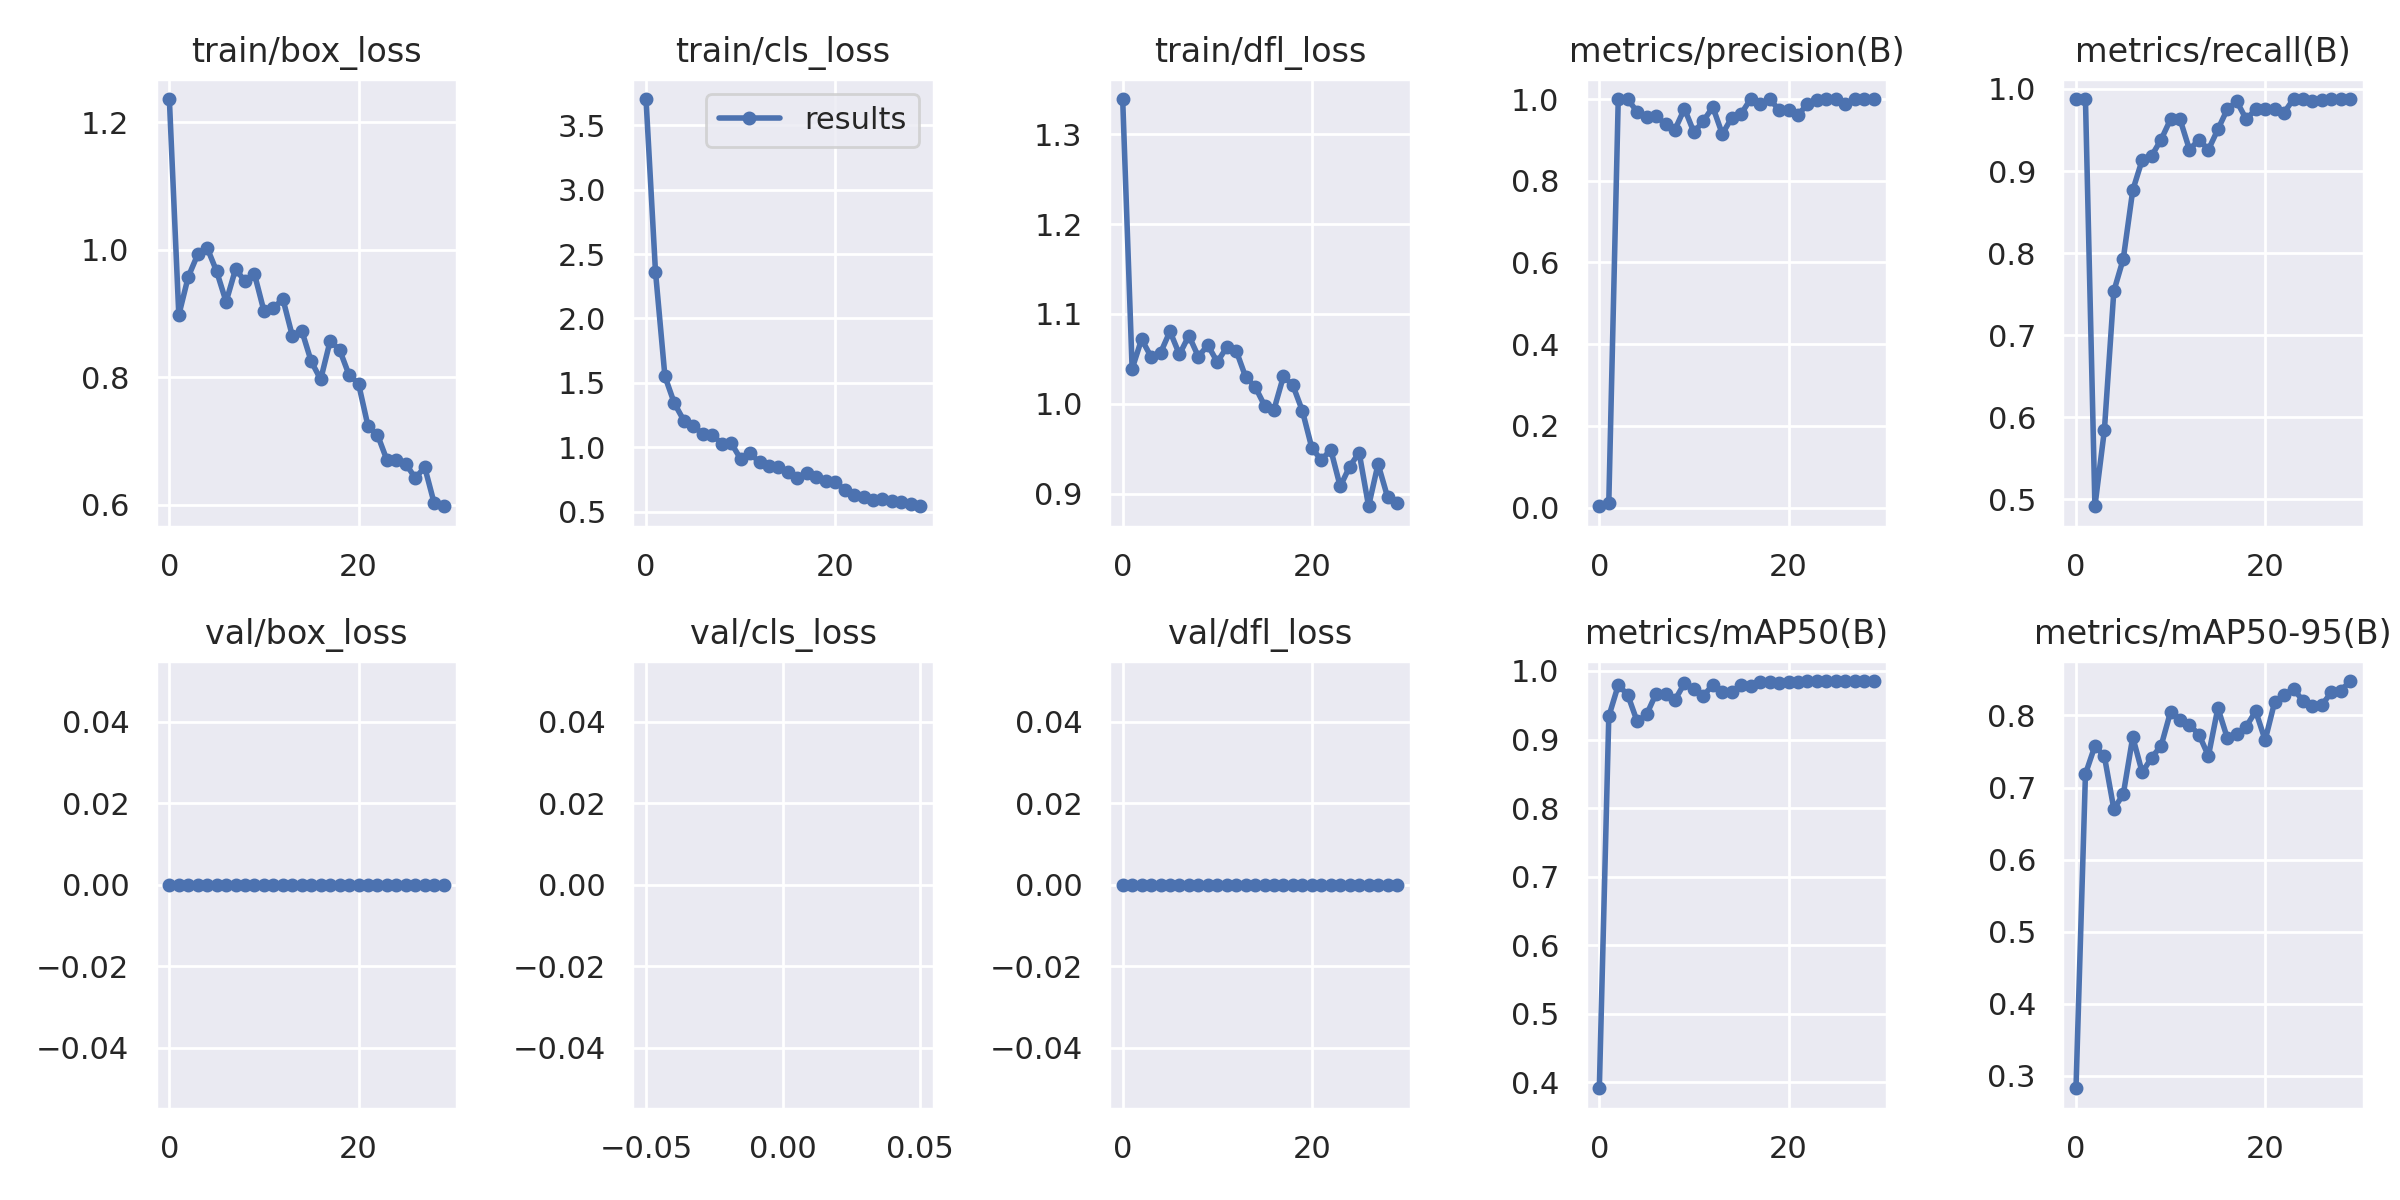

The table this chart was drawn from, first rows:
epoch, train/box_loss, train/cls_loss, train/dfl_loss, metrics/precision(B), metrics/recall(B), metrics/mAP50(B), metrics/mAP50-95(B), val/box_loss, val/cls_loss, val/dfl_loss, lr/pg0, lr/pg1, lr/pg2
0, 1.236, 3.704, 1.339, 0.00329, 0.9877, 0.3915, 0.2829, 0, inf, 0, 0.0847, 0.0017, 0.0017
1, 0.8976, 2.364, 1.039, 0.01176, 0.9877, 0.9336, 0.7188, 0, inf, 0, 0.06839, 0.003384, 0.003384
2, 0.9576, 1.55, 1.072, 1, 0.4918, 0.9793, 0.7577, 0, inf, 0, 0.05195, 0.00495, 0.00495
3, 0.9926, 1.34, 1.052, 1, 0.5842, 0.9654, 0.7435, 0, inf, 0, 0.0354, 0.006397, 0.006397
4, 1.003, 1.207, 1.057, 0.9683, 0.7536, 0.9263, 0.6704, 0, inf, 0, 0.01872, 0.007725, 0.007725
5, 0.9661, 1.164, 1.081, 0.9554, 0.7931, 0.9365, 0.6906, 0, inf, 0, 0.00835, 0.00835, 0.00835
6, 0.9184, 1.103, 1.055, 0.958, 0.8765, 0.967, 0.77, 0, inf, 0, 0.00835, 0.00835, 0.00835
7, 0.9696, 1.097, 1.076, 0.9388, 0.9136, 0.9667, 0.721, 0, inf, 0, 0.00802, 0.00802, 0.00802
8, 0.9505, 1.027, 1.052, 0.9254, 0.9186, 0.9578, 0.7417, 0, inf, 0, 0.00769, 0.00769, 0.00769
9, 0.9617, 1.032, 1.065, 0.9765, 0.9383, 0.982, 0.7578, 0, inf, 0, 0.00736, 0.00736, 0.00736
10, 0.904, 0.9088, 1.047, 0.9186, 0.963, 0.973, 0.8051, 0, inf, 0, 0.00703, 0.00703, 0.00703
11, 0.9083, 0.952, 1.063, 0.9463, 0.963, 0.9635, 0.794, 0, inf, 0, 0.0067, 0.0067, 0.0067
12, 0.923, 0.8825, 1.059, 0.9805, 0.9259, 0.98, 0.7867, 0, inf, 0, 0.00637, 0.00637, 0.00637
13, 0.865, 0.8574, 1.03, 0.9143, 0.9383, 0.9695, 0.7735, 0, inf, 0, 0.00604, 0.00604, 0.00604
14, 0.8731, 0.842, 1.019, 0.9542, 0.9259, 0.9688, 0.7439, 0, inf, 0, 0.00571, 0.00571, 0.00571
15, 0.825, 0.8052, 0.998, 0.9643, 0.9506, 0.9795, 0.8104, 0, inf, 0, 0.00538, 0.00538, 0.00538
16, 0.7968, 0.7617, 0.9936, 1, 0.9753, 0.9784, 0.7687, 0, inf, 0, 0.00505, 0.00505, 0.00505
17, 0.8572, 0.802, 1.031, 0.9876, 0.9848, 0.9835, 0.7748, 0, inf, 0, 0.00472, 0.00472, 0.00472
18, 0.8431, 0.7682, 1.02, 0.9996, 0.963, 0.9846, 0.7846, 0, inf, 0, 0.00439, 0.00439, 0.00439
19, 0.8037, 0.7387, 0.9921, 0.9738, 0.9753, 0.9826, 0.8059, 0, inf, 0, 0.00406, 0.00406, 0.00406
20, 0.7901, 0.732, 0.9508, 0.9734, 0.9753, 0.9839, 0.7658, 0, inf, 0, 0.00373, 0.00373, 0.00373
21, 0.7238, 0.6685, 0.9373, 0.9609, 0.9753, 0.9836, 0.8185, 0, inf, 0, 0.0034, 0.0034, 0.0034
22, 0.7103, 0.632, 0.9489, 0.9875, 0.9711, 0.9853, 0.8286, 0, inf, 0, 0.00307, 0.00307, 0.00307
23, 0.6705, 0.6096, 0.9079, 0.9971, 0.9877, 0.9853, 0.8369, 0, inf, 0, 0.00274, 0.00274, 0.00274
24, 0.6705, 0.5877, 0.9301, 0.999, 0.9877, 0.9853, 0.8202, 0, inf, 0, 0.00241, 0.00241, 0.00241
25, 0.6645, 0.5968, 0.9457, 1, 0.9854, 0.9852, 0.8128, 0, inf, 0, 0.00208, 0.00208, 0.00208
26, 0.6422, 0.5803, 0.8859, 0.9876, 0.9859, 0.985, 0.8147, 0, inf, 0, 0.00175, 0.00175, 0.00175
27, 0.6592, 0.5756, 0.9329, 0.9997, 0.9877, 0.9852, 0.832, 0, inf, 0, 0.00142, 0.00142, 0.00142
28, 0.6027, 0.5563, 0.8964, 0.9995, 0.9877, 0.9851, 0.8345, 0, inf, 0, 0.00109, 0.00109, 0.00109
29, 0.598, 0.5409, 0.8895, 0.9993, 0.9877, 0.9852, 0.8478, 0, inf, 0, 0.00076, 0.00076, 0.00076
